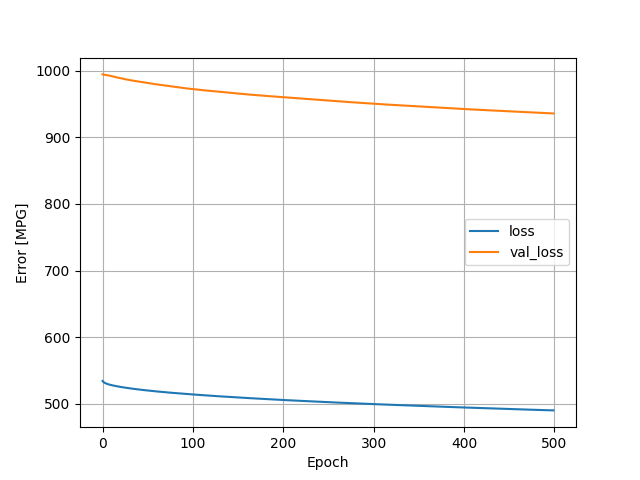

The file beside this chart, header and first rows:
, loss, val_loss, epoch
0, 534.4, 994.3, 0
1, 532.9, 994.1, 1
2, 532, 993.8, 2
3, 531.3, 993.6, 3
4, 530.7, 993.4, 4
5, 530.1, 993.2, 5
6, 529.7, 993, 6
7, 529.3, 992.6, 7
8, 528.9, 992.3, 8
9, 528.5, 992, 9
10, 528.2, 991.7, 10
11, 527.9, 991.4, 11
12, 527.6, 991.1, 12
13, 527.3, 990.8, 13
14, 527, 990.5, 14
15, 526.7, 990.1, 15
16, 526.5, 989.8, 16
17, 526.2, 989.5, 17
18, 526, 989.2, 18
19, 525.7, 988.8, 19
20, 525.5, 988.5, 20
21, 525.3, 988.2, 21
22, 525.1, 987.9, 22
23, 524.9, 987.6, 23
24, 524.6, 987.4, 24
25, 524.4, 987.1, 25
26, 524.2, 986.8, 26
27, 524, 986.6, 27
28, 523.8, 986.3, 28
29, 523.6, 986, 29
30, 523.5, 985.8, 30
31, 523.3, 985.5, 31
32, 523.1, 985.3, 32
33, 522.9, 985.1, 33
34, 522.7, 984.8, 34
35, 522.5, 984.6, 35
36, 522.4, 984.4, 36
37, 522.2, 984.1, 37
38, 522, 983.9, 38
39, 521.9, 983.7, 39
40, 521.7, 983.4, 40
41, 521.5, 983.2, 41
42, 521.4, 983, 42
43, 521.2, 982.7, 43
44, 521.1, 982.5, 44
45, 520.9, 982.3, 45
46, 520.8, 982.1, 46
47, 520.6, 981.9, 47
48, 520.5, 981.7, 48
49, 520.3, 981.5, 49
50, 520.2, 981.3, 50
51, 520, 981.1, 51
52, 519.9, 980.9, 52
53, 519.7, 980.7, 53
54, 519.6, 980.5, 54
55, 519.5, 980.3, 55
56, 519.3, 980.1, 56
57, 519.2, 979.9, 57
58, 519, 979.7, 58
59, 518.9, 979.5, 59
... 440 more rows
